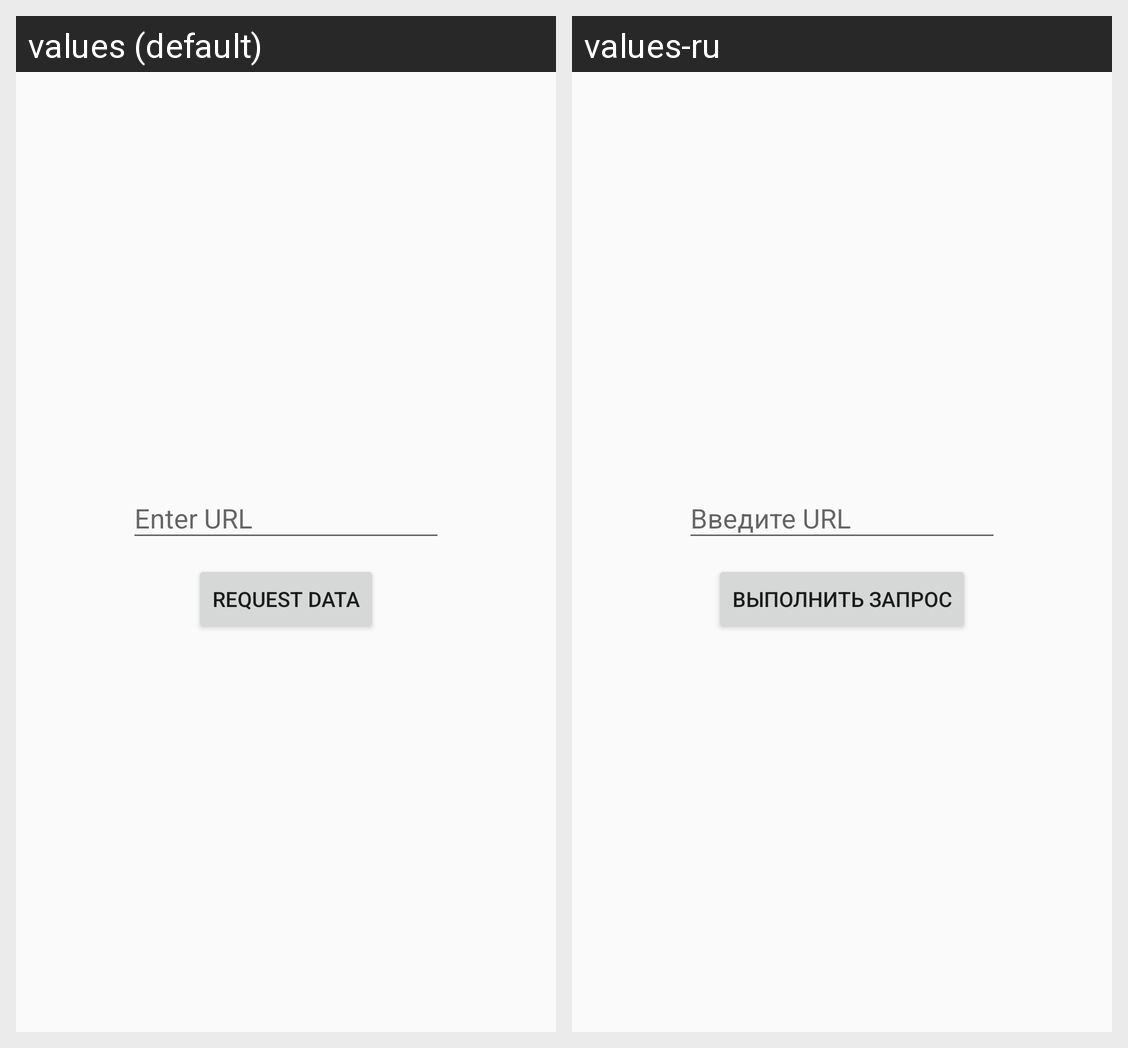

The Android screen above is rendered under two locales of the same app. Produce the string resources it draws, with the default and per-locale values.
Android screen res/layout/activity_home.xml rendered under 2 locales, left to right: values (default), values-ru. Device: Nexus 5 (rendered at 1080×1920; each locale shown at half size, 540×960, under a caption strip naming it); theme AppTheme.
Strings drawn on this screen, with the default value and each locale's value (text and hints the layout hard-codes, and strings that could not be matched under every locale, appear in the picture but are not listed):

request_fields_edittext_url_hint
  values: Enter URL
  values-ru: Введите URL

request_fields_button_text
  values: Request data
  values-ru: Выполнить запрос
